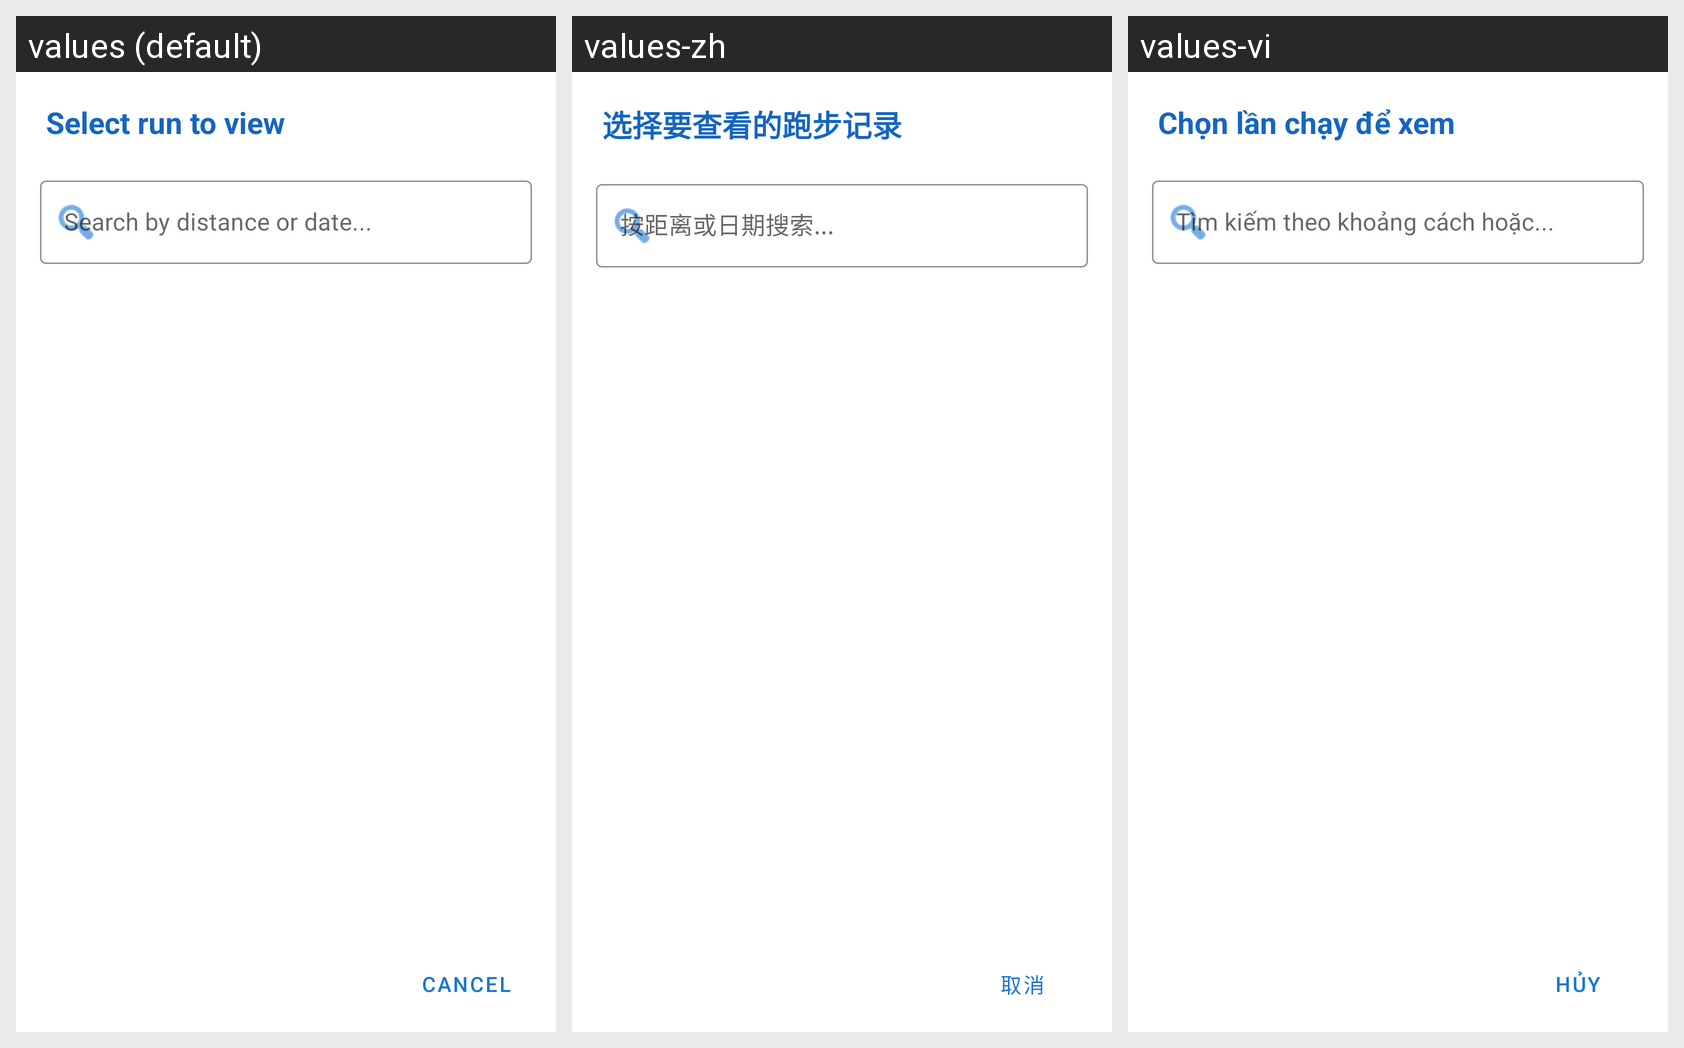

The same Android screen rendered under several of its app's locales, left to right. List the strings drawn on it with the default value and each locale's translation.
Android screen res/layout/dialog_run_selection.xml rendered under 3 locales, left to right: values (default), values-zh, values-vi. Device: Nexus 5 (rendered at 1080×1920; each locale shown at half size, 540×960, under a caption strip naming it); theme Theme.RunMapProApp.
Strings drawn on this screen, with the default value and each locale's value (text and hints the layout hard-codes, and strings that could not be matched under every locale, appear in the picture but are not listed):

select_run_to_view
  values: Select run to view
  values-zh: 选择要查看的跑步记录
  values-vi: Chọn lần chạy để xem

search_runs_hint
  values: Search by distance or date...
  values-zh: 按距离或日期搜索...
  values-vi: Tìm kiếm theo khoảng cách hoặc...

cancel
  values: Cancel
  values-zh: 取消
  values-vi: Hủy
